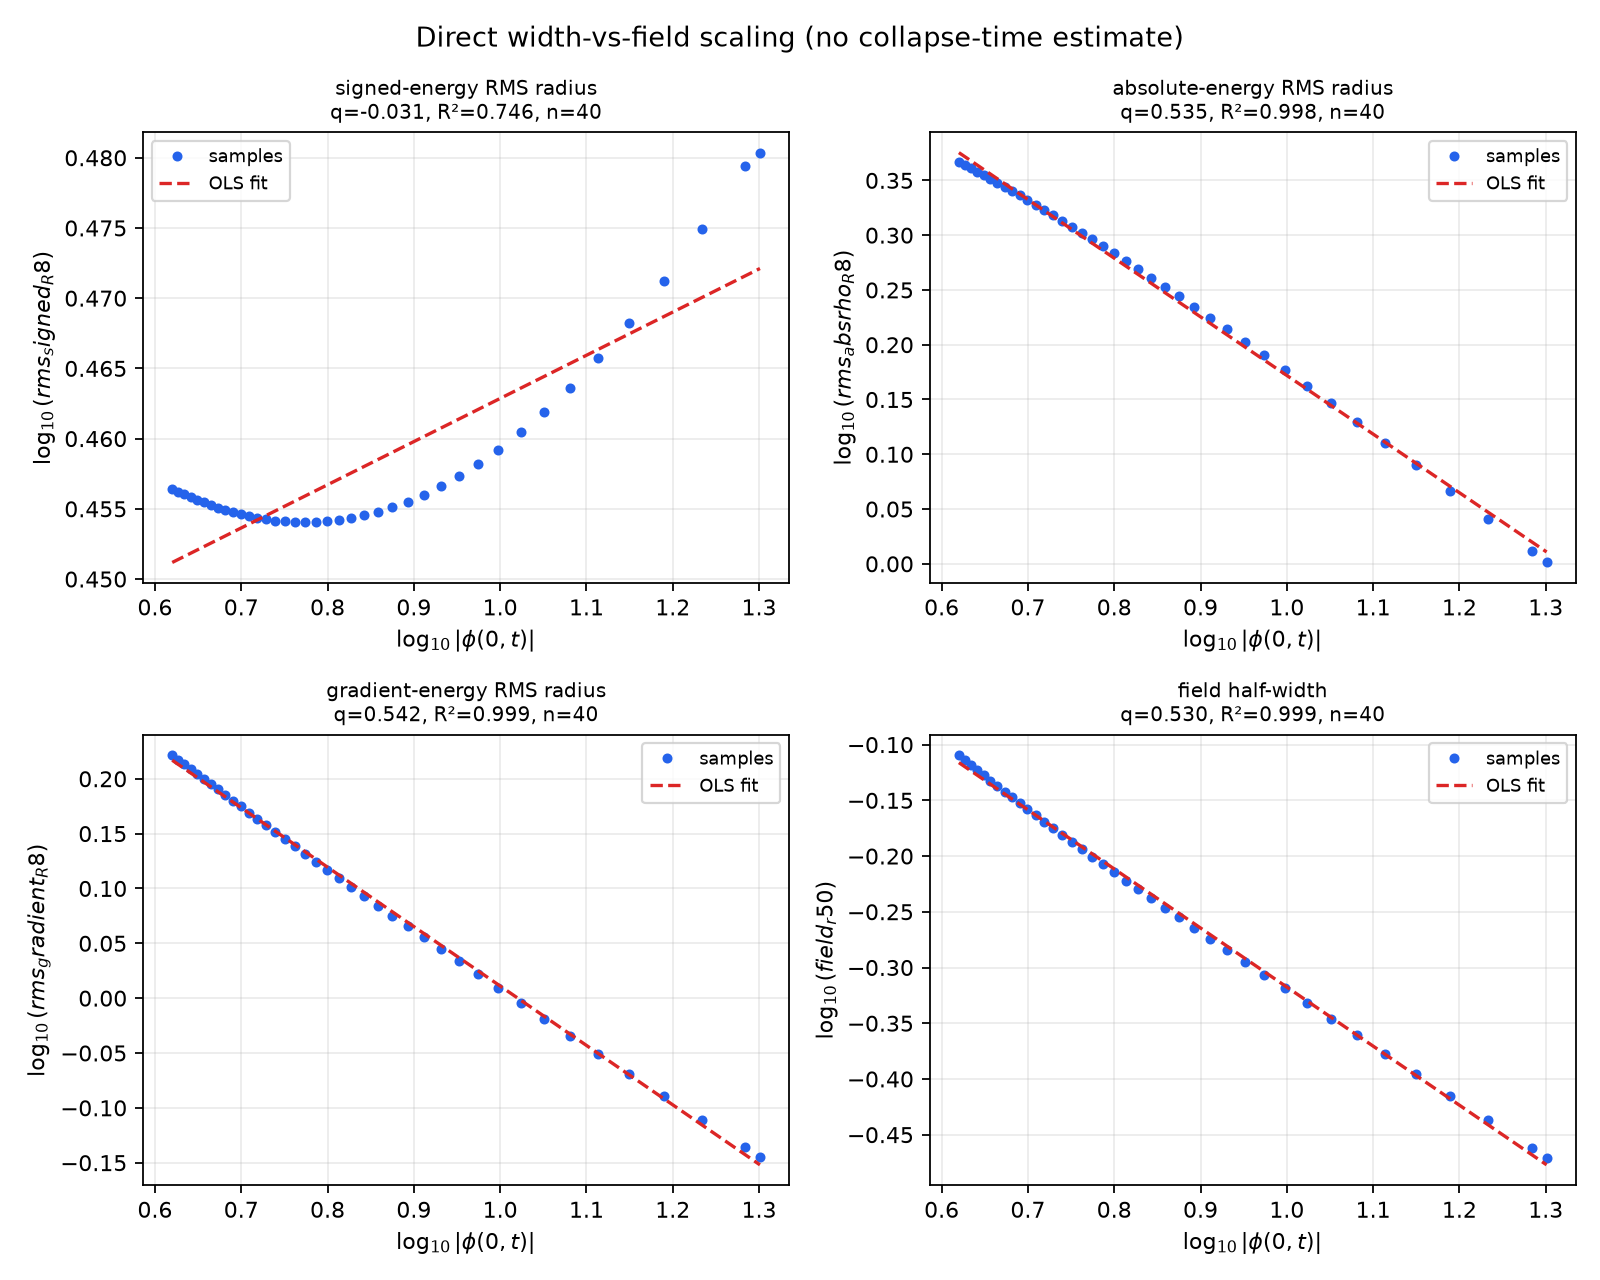

The file beside this chart, header and first rows:
case, N, amplitude, observable, central_field_min, central_field_max, n, central_gamma_joint_fit, slope_log_observable_vs_log_phi, beta_over_gamma, beta_if_joint_gamma, fit_r2
N500_plus_0.01pct, 500, 1.203, rms_signed_R4, 4.169, 20.0, 40, 0.7529, 0.07886, -0.07886, -0.05938, 0.8887
N500_plus_0.01pct, 500, 1.203, rms_signed_R8, 4.169, 20.0, 40, 0.7529, 0.03074, -0.03074, -0.02314, 0.7463
N500_plus_0.01pct, 500, 1.203, rms_signed_R12, 4.169, 20.0, 40, 0.7529, 0.02058, -0.02058, -0.01549, 0.7167
N500_plus_0.01pct, 500, 1.203, rms_absrho_R8, 4.169, 20.0, 40, 0.7529, -0.5352, 0.5352, 0.403, 0.998
N500_plus_0.01pct, 500, 1.203, rms_positive_rho_R8, 4.169, 20.0, 40, 0.7529, -0.4023, 0.4023, 0.3029, 0.9911
N500_plus_0.01pct, 500, 1.203, rms_gradient_R8, 4.169, 20.0, 40, 0.7529, -0.5416, 0.5416, 0.4078, 0.9991
N500_plus_0.01pct, 500, 1.203, field_r50, 4.169, 20.0, 40, 0.7529, -0.5299, 0.5299, 0.399, 0.999
N500_plus_0.01pct, 500, 1.203, field_r20, 4.169, 20.0, 40, 0.7529, -0.516, 0.516, 0.3885, 0.9978
N500_plus_0.01pct, 500, 1.203, mean_r2_signed_R8, 4.169, 20.0, 40, 0.7529, 0.06147, -0.03074, -0.02314, 0.7463
N500_plus_0.05pct, 500, 1.203, rms_signed_R4, 4.3, 20.0, 40, 0.723, 0.05519, -0.05519, -0.0399, 0.7562
N500_plus_0.05pct, 500, 1.203, rms_signed_R8, 4.3, 20.0, 40, 0.723, 0.01055, -0.01055, -0.007626, 0.1895
N500_plus_0.05pct, 500, 1.203, rms_signed_R12, 4.3, 20.0, 40, 0.723, 0.01251, -0.01251, -0.009047, 0.5574
N500_plus_0.05pct, 500, 1.203, rms_absrho_R8, 4.3, 20.0, 40, 0.723, -0.5444, 0.5444, 0.3936, 0.9984
N500_plus_0.05pct, 500, 1.203, rms_positive_rho_R8, 4.3, 20.0, 40, 0.723, -0.4074, 0.4074, 0.2945, 0.9929
N500_plus_0.05pct, 500, 1.203, rms_gradient_R8, 4.3, 20.0, 40, 0.723, -0.5273, 0.5273, 0.3813, 0.9975
N500_plus_0.05pct, 500, 1.203, field_r50, 4.3, 20.0, 40, 0.723, -0.5339, 0.5339, 0.386, 0.9987
N500_plus_0.05pct, 500, 1.203, field_r20, 4.3, 20.0, 40, 0.723, -0.5091, 0.5091, 0.3681, 0.9979
N500_plus_0.05pct, 500, 1.203, mean_r2_signed_R8, 4.3, 20.0, 40, 0.723, 0.0211, -0.01055, -0.007626, 0.1895
N500_plus_0.1pct, 500, 1.204, rms_signed_R4, 4.046, 20.0, 40, 0.7654, 0.0883, -0.0883, -0.06759, 0.9215
N500_plus_0.1pct, 500, 1.204, rms_signed_R8, 4.046, 20.0, 40, 0.7654, 0.04277, -0.04277, -0.03273, 0.8704
N500_plus_0.1pct, 500, 1.204, rms_signed_R12, 4.046, 20.0, 40, 0.7654, 0.03169, -0.03169, -0.02426, 0.9185
N500_plus_0.1pct, 500, 1.204, rms_absrho_R8, 4.046, 20.0, 40, 0.7654, -0.5169, 0.5169, 0.3957, 0.9975
N500_plus_0.1pct, 500, 1.204, rms_positive_rho_R8, 4.046, 20.0, 40, 0.7654, -0.3836, 0.3836, 0.2936, 0.9893
N500_plus_0.1pct, 500, 1.204, rms_gradient_R8, 4.046, 20.0, 40, 0.7654, -0.5111, 0.5111, 0.3912, 0.9993
N500_plus_0.1pct, 500, 1.204, field_r50, 4.046, 20.0, 40, 0.7654, -0.5307, 0.5307, 0.4062, 0.999
N500_plus_0.1pct, 500, 1.204, field_r20, 4.046, 20.0, 40, 0.7654, -0.5252, 0.5252, 0.402, 0.9973
N500_plus_0.1pct, 500, 1.204, mean_r2_signed_R8, 4.046, 20.0, 40, 0.7654, 0.08553, -0.04277, -0.03273, 0.8704
N500_plus_0.01pct_phi30, 500, 1.203, rms_signed_R4, 4.305, 30.0, 40, 0.7894, 0.09537, -0.09537, -0.07529, 0.9134
N500_plus_0.01pct_phi30, 500, 1.203, rms_signed_R8, 4.305, 30.0, 40, 0.7894, 0.04216, -0.04216, -0.03328, 0.8181
N500_plus_0.01pct_phi30, 500, 1.203, rms_signed_R12, 4.305, 30.0, 40, 0.7894, 0.02809, -0.02809, -0.02217, 0.8136
N500_plus_0.01pct_phi30, 500, 1.203, rms_absrho_R8, 4.305, 30.0, 40, 0.7894, -0.5473, 0.5473, 0.4321, 0.9982
N500_plus_0.01pct_phi30, 500, 1.203, rms_positive_rho_R8, 4.305, 30.0, 40, 0.7894, -0.4266, 0.4266, 0.3368, 0.9903
N500_plus_0.01pct_phi30, 500, 1.203, rms_gradient_R8, 4.305, 30.0, 40, 0.7894, -0.532, 0.532, 0.42, 0.999
N500_plus_0.01pct_phi30, 500, 1.203, field_r50, 4.305, 30.0, 40, 0.7894, -0.5219, 0.5219, 0.412, 0.9991
N500_plus_0.01pct_phi30, 500, 1.203, field_r20, 4.305, 30.0, 40, 0.7894, -0.5057, 0.5057, 0.3992, 0.9983
N500_plus_0.01pct_phi30, 500, 1.203, mean_r2_signed_R8, 4.305, 30.0, 40, 0.7894, 0.08432, -0.04216, -0.03328, 0.8181
N500_plus_0.01pct_phi40, 500, 1.203, rms_signed_R4, 4.455, 40.0, 40, 0.8165, 0.1116, -0.1116, -0.09113, 0.9318
N500_plus_0.01pct_phi40, 500, 1.203, rms_signed_R8, 4.455, 40.0, 40, 0.8165, 0.05428, -0.05428, -0.04432, 0.8615
N500_plus_0.01pct_phi40, 500, 1.203, rms_signed_R12, 4.455, 40.0, 40, 0.8165, 0.03603, -0.03603, -0.02942, 0.8618
N500_plus_0.01pct_phi40, 500, 1.203, rms_absrho_R8, 4.455, 40.0, 40, 0.8165, -0.557, 0.557, 0.4548, 0.9986
N500_plus_0.01pct_phi40, 500, 1.203, rms_positive_rho_R8, 4.455, 40.0, 40, 0.8165, -0.4494, 0.4494, 0.367, 0.9907
N500_plus_0.01pct_phi40, 500, 1.203, rms_gradient_R8, 4.455, 40.0, 40, 0.8165, -0.5232, 0.5232, 0.4272, 0.9989
N500_plus_0.01pct_phi40, 500, 1.203, field_r50, 4.455, 40.0, 40, 0.8165, -0.5156, 0.5156, 0.421, 0.9993
N500_plus_0.01pct_phi40, 500, 1.203, field_r20, 4.455, 40.0, 40, 0.8165, -0.4982, 0.4982, 0.4068, 0.9989
N500_plus_0.01pct_phi40, 500, 1.203, mean_r2_signed_R8, 4.455, 40.0, 40, 0.8165, 0.1086, -0.05428, -0.04432, 0.8615
N500_plus_0.01pct_phi60, 500, 1.203, rms_signed_R4, 4.535, 60.0, 40, 0.8399, 0.1019, -0.1019, -0.08558, 0.8205
N500_plus_0.01pct_phi60, 500, 1.203, rms_signed_R8, 4.535, 60.0, 40, 0.8399, 0.04406, -0.04406, -0.037, 0.5229
N500_plus_0.01pct_phi60, 500, 1.203, rms_signed_R12, 4.535, 60.0, 40, 0.8399, 0.02328, -0.02328, -0.01956, 0.2475
N500_plus_0.01pct_phi60, 500, 1.203, rms_absrho_R8, 4.535, 60.0, 40, 0.8399, -0.5617, 0.5617, 0.4718, 0.9989
N500_plus_0.01pct_phi60, 500, 1.203, rms_positive_rho_R8, 4.535, 60.0, 40, 0.8399, -0.4653, 0.4653, 0.3908, 0.9908
N500_plus_0.01pct_phi60, 500, 1.203, rms_gradient_R8, 4.535, 60.0, 40, 0.8399, -0.5173, 0.5173, 0.4345, 0.9989
N500_plus_0.01pct_phi60, 500, 1.203, field_r50, 4.535, 60.0, 40, 0.8399, -0.5121, 0.5121, 0.4302, 0.9994
N500_plus_0.01pct_phi60, 500, 1.203, field_r20, 4.535, 60.0, 40, 0.8399, -0.4948, 0.4948, 0.4156, 0.9991
N500_plus_0.01pct_phi60, 500, 1.203, mean_r2_signed_R8, 4.535, 60.0, 40, 0.8399, 0.08812, -0.04406, -0.037, 0.5229
N500_plus_0.01pct_phi80, 500, 1.203, rms_signed_R4, 4.535, 80.0, 40, 0.853, 0.1213, -0.1213, -0.1035, 0.9443
N500_plus_0.01pct_phi80, 500, 1.203, rms_signed_R8, 4.535, 80.0, 40, 0.853, 0.06216, -0.06216, -0.05302, 0.8863
N500_plus_0.01pct_phi80, 500, 1.203, rms_signed_R12, 4.535, 80.0, 40, 0.853, 0.03983, -0.03983, -0.03397, 0.8746
N500_plus_0.01pct_phi80, 500, 1.203, rms_absrho_R8, 4.535, 80.0, 40, 0.853, -0.5628, 0.5628, 0.4801, 0.9989
N500_plus_0.01pct_phi80, 500, 1.203, rms_positive_rho_R8, 4.535, 80.0, 40, 0.853, -0.4693, 0.4693, 0.4003, 0.9905
N500_plus_0.01pct_phi80, 500, 1.203, rms_gradient_R8, 4.535, 80.0, 40, 0.853, -0.5159, 0.5159, 0.44, 0.9988
... 30 more rows
